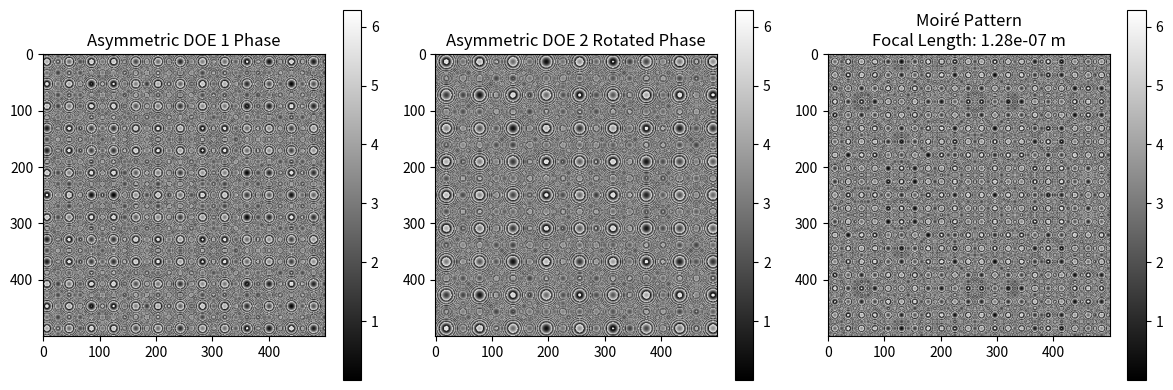

This chart was generated by the following Python code:
import numpy as np
import matplotlib.pyplot as plt

# Constants
wavelength = 633e-9  # Wavelength of light in meters (example: 633nm)
theta = np.pi / 4  # Rotation angle between the two DOEs in radians

# Function to create an asymmetric Fresnel Zone Plate (FZP)
def create_asymmetric_fzp(radius, wavelength, focal_length, skew_factor):
    x = np.linspace(-radius, radius, 500)
    y = np.linspace(-radius, radius, 500)
    X, Y = np.meshgrid(x, y)
    R = np.sqrt((X + skew_factor)**2 + Y**2)
    phase = np.mod(2 * np.pi / wavelength * (R**2 / (2 * focal_length)), 2 * np.pi)
    return phase

# Create asymmetric DOE 1 and DOE 2
radius = 0.01  # 10 mm radius
focal_length1 = 0.1  # 100 mm focal length
focal_length2 = 0.15  # 150 mm focal length
skew_factor1 = 0.005  # Skew factor for DOE 1
skew_factor2 = -0.005  # Skew factor for DOE 2

doe1_phase = create_asymmetric_fzp(radius, wavelength, focal_length1, skew_factor1)
doe2_phase = create_asymmetric_fzp(radius, wavelength, focal_length2, skew_factor2)

# Rotate DOE 2
doe2_rotated_phase = np.mod(doe2_phase + theta, 2 * np.pi)

# Combine the phases to form the Moiré pattern
moire_phase = np.mod(doe1_phase + doe2_rotated_phase, 2 * np.pi)

# Calculate the focal length of the combined Moiré lens
def calculate_focal_length(wavelength, theta):
    return wavelength / (2 * np.pi * theta)

moire_focal_length = calculate_focal_length(wavelength, theta)

# Plotting the results
plt.figure(figsize=(12, 4))

plt.subplot(1, 3, 1)
plt.imshow(doe1_phase, cmap='gray')
plt.title('Asymmetric DOE 1 Phase')
plt.colorbar()

plt.subplot(1, 3, 2)
plt.imshow(doe2_rotated_phase, cmap='gray')
plt.title('Asymmetric DOE 2 Rotated Phase')
plt.colorbar()

plt.subplot(1, 3, 3)
plt.imshow(moire_phase, cmap='gray')
plt.title(f'Moiré Pattern\nFocal Length: {moire_focal_length:.2e} m')
plt.colorbar()

plt.tight_layout()
plt.show()
